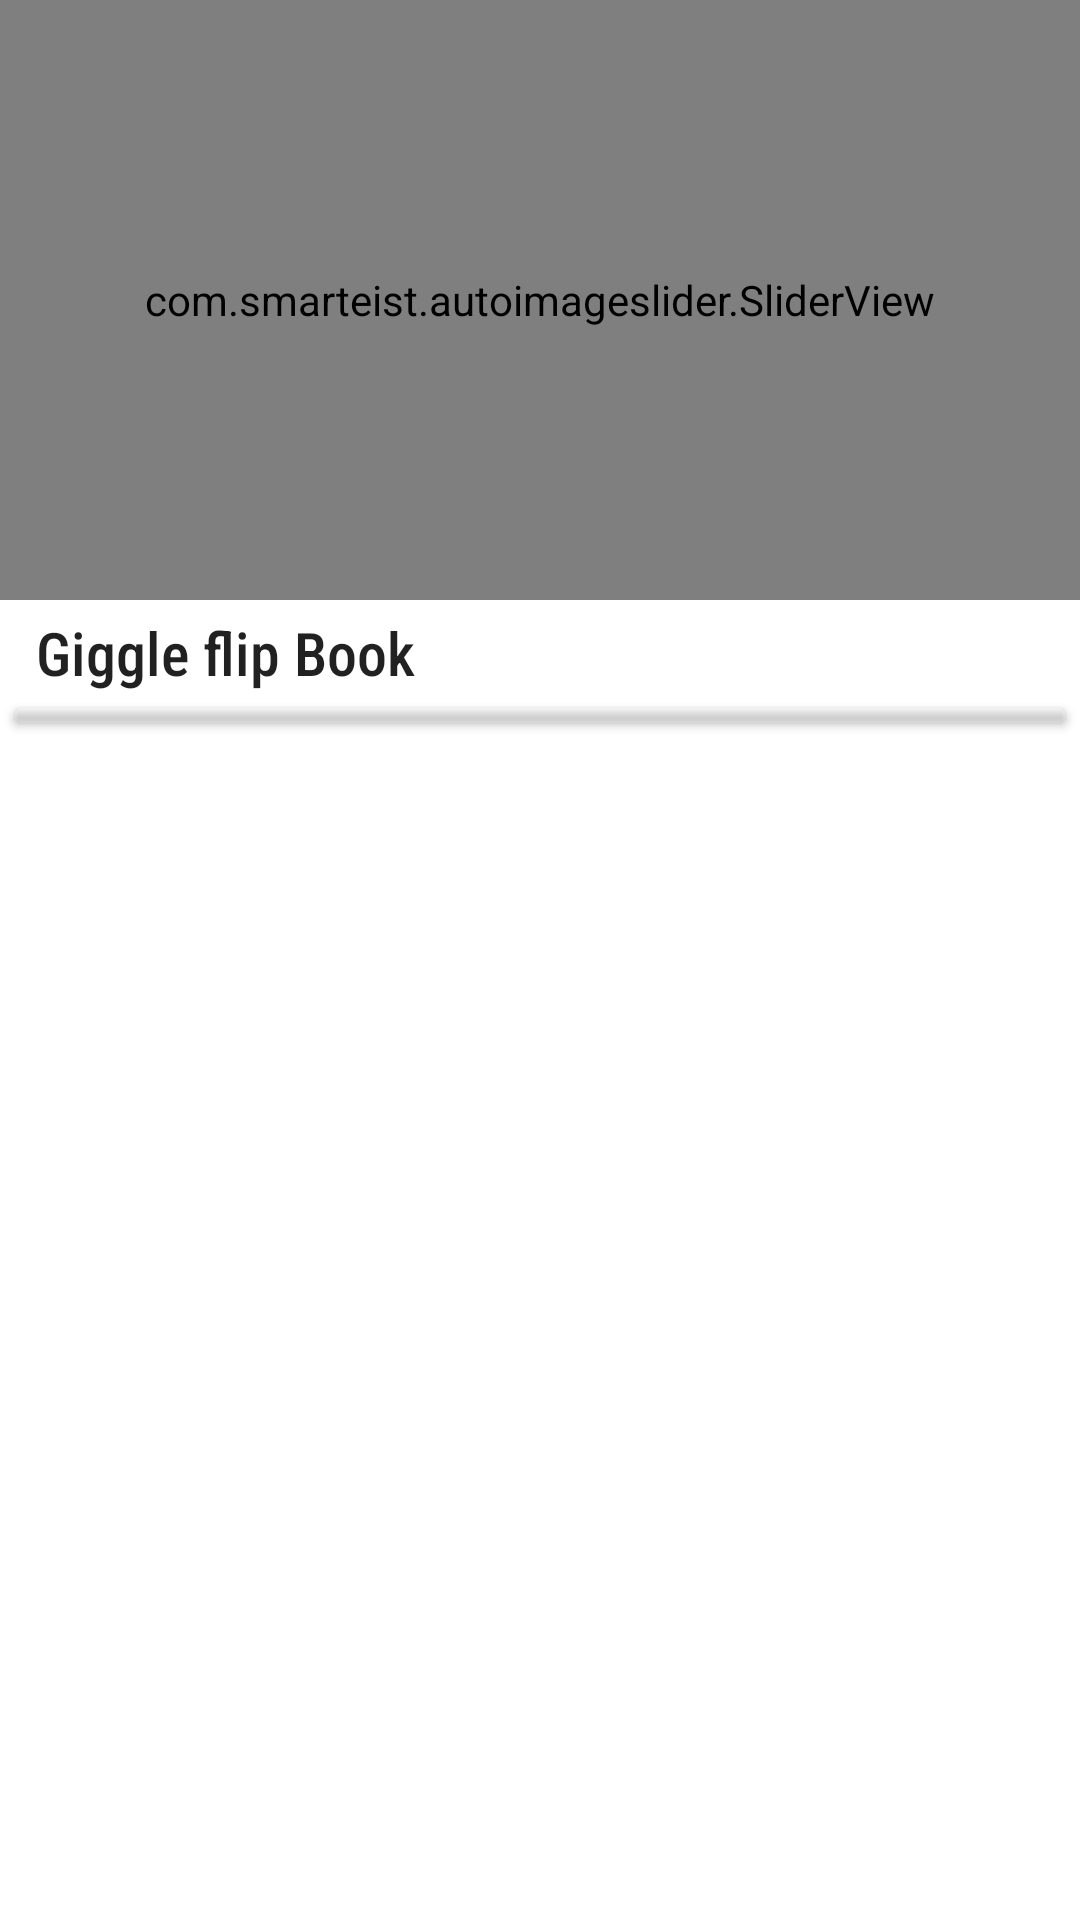

Write the Android layout XML for this screen, with the resource values it uses.
<!-- AndroidManifest.xml: application theme AppTheme.NoActionBar -->
<!-- res/layout/activity_volley_demo.xml -->
<?xml version="1.0" encoding="utf-8"?>
<LinearLayout
    xmlns:android="http://schemas.android.com/apk/res/android"
    xmlns:app="http://schemas.android.com/apk/res-auto"
    xmlns:tools="http://schemas.android.com/tools"
    android:layout_width="match_parent"
    android:layout_height="match_parent"
    android:orientation="vertical"
    tools:context=".VolleySliderActivity.VolleyActivityDemo">


    <com.smarteist.autoimageslider.SliderView
        android:id="@+id/imageSlider"
        android:layout_width="match_parent"
        android:layout_height="200dp"
        app:sliderAnimationDuration="600"
        app:sliderAutoCycleDirection="back_and_forth"
        app:sliderAutoCycleEnabled="true"
        app:sliderCircularHandlerEnabled="true"
        app:sliderIndicatorAnimationDuration="600"
        app:sliderIndicatorGravity="center_horizontal|bottom"
        app:sliderIndicatorMargin="15dp"
        app:sliderIndicatorOrientation="horizontal"
        app:sliderIndicatorPadding="3dp"
        app:sliderIndicatorRadius="2dp"
        app:sliderIndicatorSelectedColor="#5A5A5A"
        app:sliderIndicatorUnselectedColor="#FFF"
        app:sliderScrollTimeInSec="3"
        app:sliderStartAutoCycle="true" />


    <TextView
        android:id="@+id/google_fBook"
        android:layout_width="195dp"
        android:layout_height="wrap_content"
        android:text="@string/giggle_flip_book"
        android:layout_marginStart="@dimen/standard_12"
        android:textSize="20sp"
        android:textAllCaps="false"
        android:fontFamily="sans-serif-condensed-medium"
        android:layout_marginTop="4dp"
        android:textAppearance="@style/TextAppearance.AppCompat.Body1"/>

    <androidx.cardview.widget.CardView
        android:layout_width="match_parent"
        android:layout_height="wrap_content"
        android:layout_margin="5dp"
        app:cardCornerRadius="4dp">

        <LinearLayout
            android:layout_width="match_parent"
            android:layout_height="wrap_content"
            android:orientation="vertical">

            <androidx.recyclerview.widget.RecyclerView
                android:id="@+id/recyclerview"
                android:layout_width="match_parent"
                android:layout_height="wrap_content"
                android:layout_marginTop="5dp" />

        </LinearLayout>
    </androidx.cardview.widget.CardView>



</LinearLayout>
<!-- resources referenced by this layout -->
<resources>
  <dimen name="standard_12">12sp</dimen>
  <string name="giggle_flip_book">Giggle flip Book</string>
  <style name="AppTheme.NoActionBar">
          <item name="windowActionBar">false</item>
          <item name="windowNoTitle">true</item>
      </style>
</resources>
